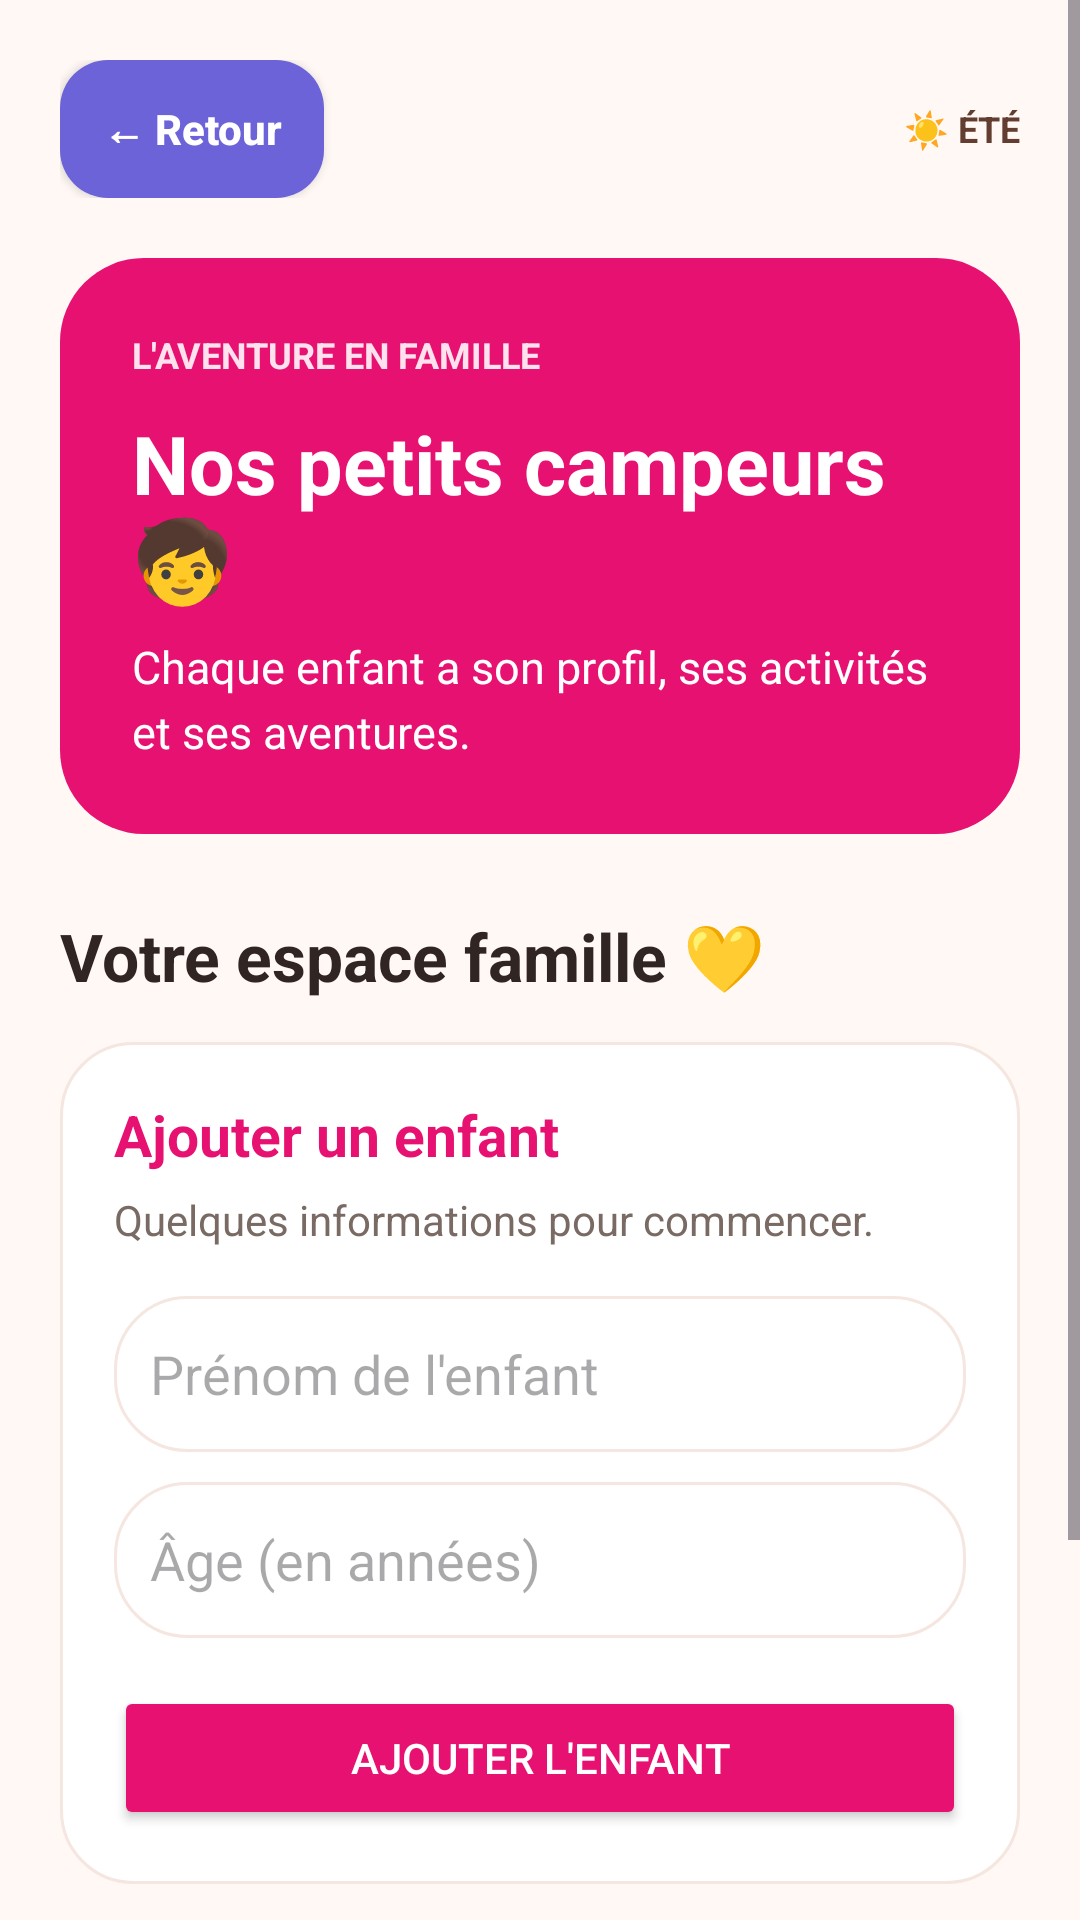

Write the Android layout XML for this screen, with the resource values it uses.
<!-- AndroidManifest.xml: application theme Theme.KidsCamp -->
<!-- res/layout/activity_children.xml -->
<?xml version="1.0" encoding="utf-8"?>
<ScrollView xmlns:android="http://schemas.android.com/apk/res/android"
    android:layout_width="match_parent"
    android:layout_height="match_parent"
    android:background="#FFF8F4"
    android:fillViewport="true">

    <LinearLayout
        android:layout_width="match_parent"
        android:layout_height="wrap_content"
        android:orientation="vertical"
        android:padding="20dp">

        
        <LinearLayout
            android:layout_width="match_parent"
            android:layout_height="wrap_content"
            android:gravity="center_vertical"
            android:orientation="horizontal"
            android:paddingBottom="20dp">

            <Button
                android:id="@+id/btnBack"
                android:layout_width="wrap_content"
                android:layout_height="46dp"
                android:background="@drawable/bg_btn_back"
                android:backgroundTint="@null"
                android:text="← Retour"
                android:textColor="#FFFFFF"
                android:textStyle="bold"
                android:textAllCaps="false"
                android:paddingStart="12dp"
                android:paddingEnd="12dp" />

            <TextView
                android:layout_width="0dp"
                android:layout_height="wrap_content"
                android:layout_weight="1"
                android:gravity="end"
                android:text="☀ ÉTÉ"
                android:textColor="#633D30"
                android:textStyle="bold"
                android:textSize="12sp" />
        </LinearLayout>

        
        <LinearLayout
            android:layout_width="match_parent"
            android:layout_height="wrap_content"
            android:background="@drawable/bg_kidscamp_hero"
            android:orientation="vertical"
            android:padding="24dp">

            <TextView
                android:layout_width="wrap_content"
                android:layout_height="wrap_content"
                android:text="L'AVENTURE EN FAMILLE"
                android:textColor="#FFE2EE"
                android:textSize="12sp"
                android:textStyle="bold" />

            <TextView
                android:layout_width="match_parent"
                android:layout_height="wrap_content"
                android:layout_marginTop="10dp"
                android:text="Nos petits campeurs 🧒"
                android:textColor="#FFFFFF"
                android:textSize="27sp"
                android:textStyle="bold" />

            <TextView
                android:layout_width="match_parent"
                android:layout_height="wrap_content"
                android:layout_marginTop="8dp"
                android:text="Chaque enfant a son profil, ses activités et ses aventures."
                android:textColor="#FFFFFF"
                android:textSize="15sp"
                android:lineSpacingExtra="4dp" />
        </LinearLayout>

        
        <TextView
            android:layout_width="match_parent"
            android:layout_height="wrap_content"
            android:layout_marginTop="26dp"
            android:text="Votre espace famille 💛"
            android:textColor="#302522"
            android:textSize="22sp"
            android:textStyle="bold" />

        <LinearLayout
            android:layout_width="match_parent"
            android:layout_height="wrap_content"
            android:layout_marginTop="14dp"
            android:background="@drawable/bg_kidscamp_card"
            android:orientation="vertical"
            android:padding="18dp">

            <TextView
                android:id="@+id/tvChildFormTitle"
                android:layout_width="match_parent"
                android:layout_height="wrap_content"
                android:text="Ajouter un enfant"
                android:textColor="#E61171"
                android:textSize="19sp"
                android:textStyle="bold" />

            <TextView
                android:layout_width="match_parent"
                android:layout_height="wrap_content"
                android:layout_marginTop="6dp"
                android:text="Quelques informations pour commencer."
                android:textColor="#796A64"
                android:textSize="14sp" />

            <EditText
                android:id="@+id/etChildName"
                android:layout_width="match_parent"
                android:layout_height="52dp"
                android:layout_marginTop="16dp"
                android:background="@drawable/bg_kidscamp_card"
                android:hint="Prénom de l'enfant"
                android:inputType="textCapWords"
                android:padding="12dp"
                android:singleLine="true" />

            <EditText
                android:id="@+id/etChildAge"
                android:layout_width="match_parent"
                android:layout_height="52dp"
                android:layout_marginTop="10dp"
                android:background="@drawable/bg_kidscamp_card"
                android:hint="Âge (en années)"
                android:inputType="number"
                android:padding="12dp"
                android:singleLine="true" />

            <Button
                android:id="@+id/btnSaveChild"
                android:layout_width="match_parent"
                android:layout_height="wrap_content"
                android:layout_marginTop="16dp"
                android:backgroundTint="#E61171"
                android:text="Ajouter l'enfant"
                android:textColor="#FFFFFF" />

            <Button
                android:id="@+id/btnCancelEdit"
                android:layout_width="match_parent"
                android:layout_height="wrap_content"
                android:layout_marginTop="8dp"
                android:background="@drawable/bg_btn_back"
                android:backgroundTint="@null"
                android:text="✖ Annuler la modification"
                android:textColor="#FFFFFF"
                android:textAllCaps="false"
                android:visibility="gone" />

        </LinearLayout>

        
        <TextView
            android:layout_width="match_parent"
            android:layout_height="wrap_content"
            android:layout_marginTop="28dp"
            android:text="La petite équipe 🌈"
            android:textColor="#302522"
            android:textSize="22sp"
            android:textStyle="bold" />

        <TextView
            android:id="@+id/tvChildrenCount"
            android:layout_width="match_parent"
            android:layout_height="wrap_content"
            android:layout_marginTop="6dp"
            android:text="0 enfant"
            android:textColor="#796A64"
            android:textSize="14sp" />

        <LinearLayout
            android:id="@+id/childrenContainer"
            android:layout_width="match_parent"
            android:layout_height="wrap_content"
            android:layout_marginTop="14dp"
            android:orientation="vertical" />

        <TextView
            android:id="@+id/tvNoChildren"
            android:layout_width="match_parent"
            android:layout_height="wrap_content"
            android:background="@drawable/bg_kidscamp_card"
            android:gravity="center"
            android:padding="24dp"
            android:text="Pas encore de petits campeurs. Ajoutez le premier profil ! ☀"
            android:textColor="#796A64"
            android:visibility="gone" />

        
        <TextView
            android:layout_width="match_parent"
            android:layout_height="wrap_content"
            android:layout_marginTop="24dp"
            android:gravity="center"
            android:paddingBottom="12dp"
            android:text="De beaux souvenirs commencent ici ☀"
            android:textColor="#796A64"
            android:textSize="13sp" />

    </LinearLayout>
</ScrollView>
<!-- resources referenced by this layout -->
<resources>
  <!-- drawable bg_btn_back (drawable) -->
  <?xml version="1.0" encoding="utf-8"?>
  <shape xmlns:android="http://schemas.android.com/apk/res/android">
      <solid android:color="#6C63D9"/>
      <corners android:radius="16dp"/>
  </shape>
  <!-- drawable bg_kidscamp_card (drawable) -->
  <?xml version="1.0" encoding="utf-8"?>
  <shape xmlns:android="http://schemas.android.com/apk/res/android">
      <solid android:color="#FFFFFF"/>
      <corners android:radius="24dp"/>
      <stroke
          android:width="1dp"
          android:color="#F5E6E0"/>
  </shape>
  <!-- drawable bg_kidscamp_hero (drawable) -->
  <?xml version="1.0" encoding="utf-8"?>
  <shape xmlns:android="http://schemas.android.com/apk/res/android">
      <solid android:color="#E61171"/>
      <corners android:radius="28dp"/>
  </shape>
  <style name="Theme.KidsCamp" parent="Base.Theme.KidsCamp" />
  <style name="Base.Theme.KidsCamp" parent="Theme.Material3.DayNight.NoActionBar">
          
          
      </style>
</resources>
